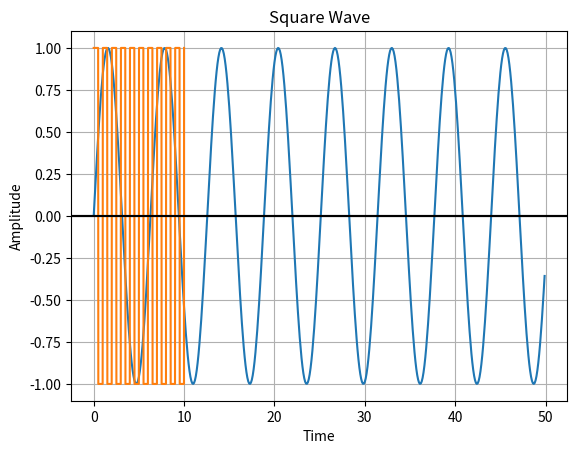

Write Python code to recreate this figure.
import numpy as np
from scipy import signal
import matplotlib.pyplot as plot

class Signal:

	def getSignal(self):
		return self.amplitude

class SineWave(Signal):

	def __init__(self, intervalEnd = 10, stepSize = 0.1):
		# Use Numpy to create a list of length intervalEnd / stepSize.
		self.time = np.arange(0, intervalEnd, stepSize)
		# Use Numpy to create a sinewave based on above created list.
		self.amplitude = np.sin(self.time)

	def draw(self):
		# Use Matplotlib to plot the Sinewave.
		plot.plot(self.time, self.amplitude)
		plot.title('Sine Wave')
		plot.xlabel('Time')
		plot.ylabel('Amplitude')
		plot.grid(True, which='both')
		plot.axhline(y=0, color='k')
		plot.show()

class SquareWave(Signal):

	def __init__(self, frequency = 5, intervalEnd = 10, samplingRate = 1000):
		# Use Numpy to create a list of length intervalEnd with steps equal to intervalEnd / samplingRate.
		self.time = np.linspace(0, intervalEnd, samplingRate, endpoint = True)
		# Use Signal module from Scipy to create a squarewave signal.
		self.amplitude = signal.square(2 * np.pi * frequency * self.time)

	def draw(self):
		# Use Matplotlib to plot the Squarewave.
		plot.plot(self.time, self.amplitude)
		plot.title('Square Wave')
		plot.xlabel('Time')
		plot.ylabel('Amplitude')
		plot.grid(True, which='both')
		plot.axhline(y=0, color='k')
		plot.show()

if __name__ == "__main__":
	wave = SineWave(50)
	wave.draw()

	newWave = SquareWave(1)
	newWave.draw()
